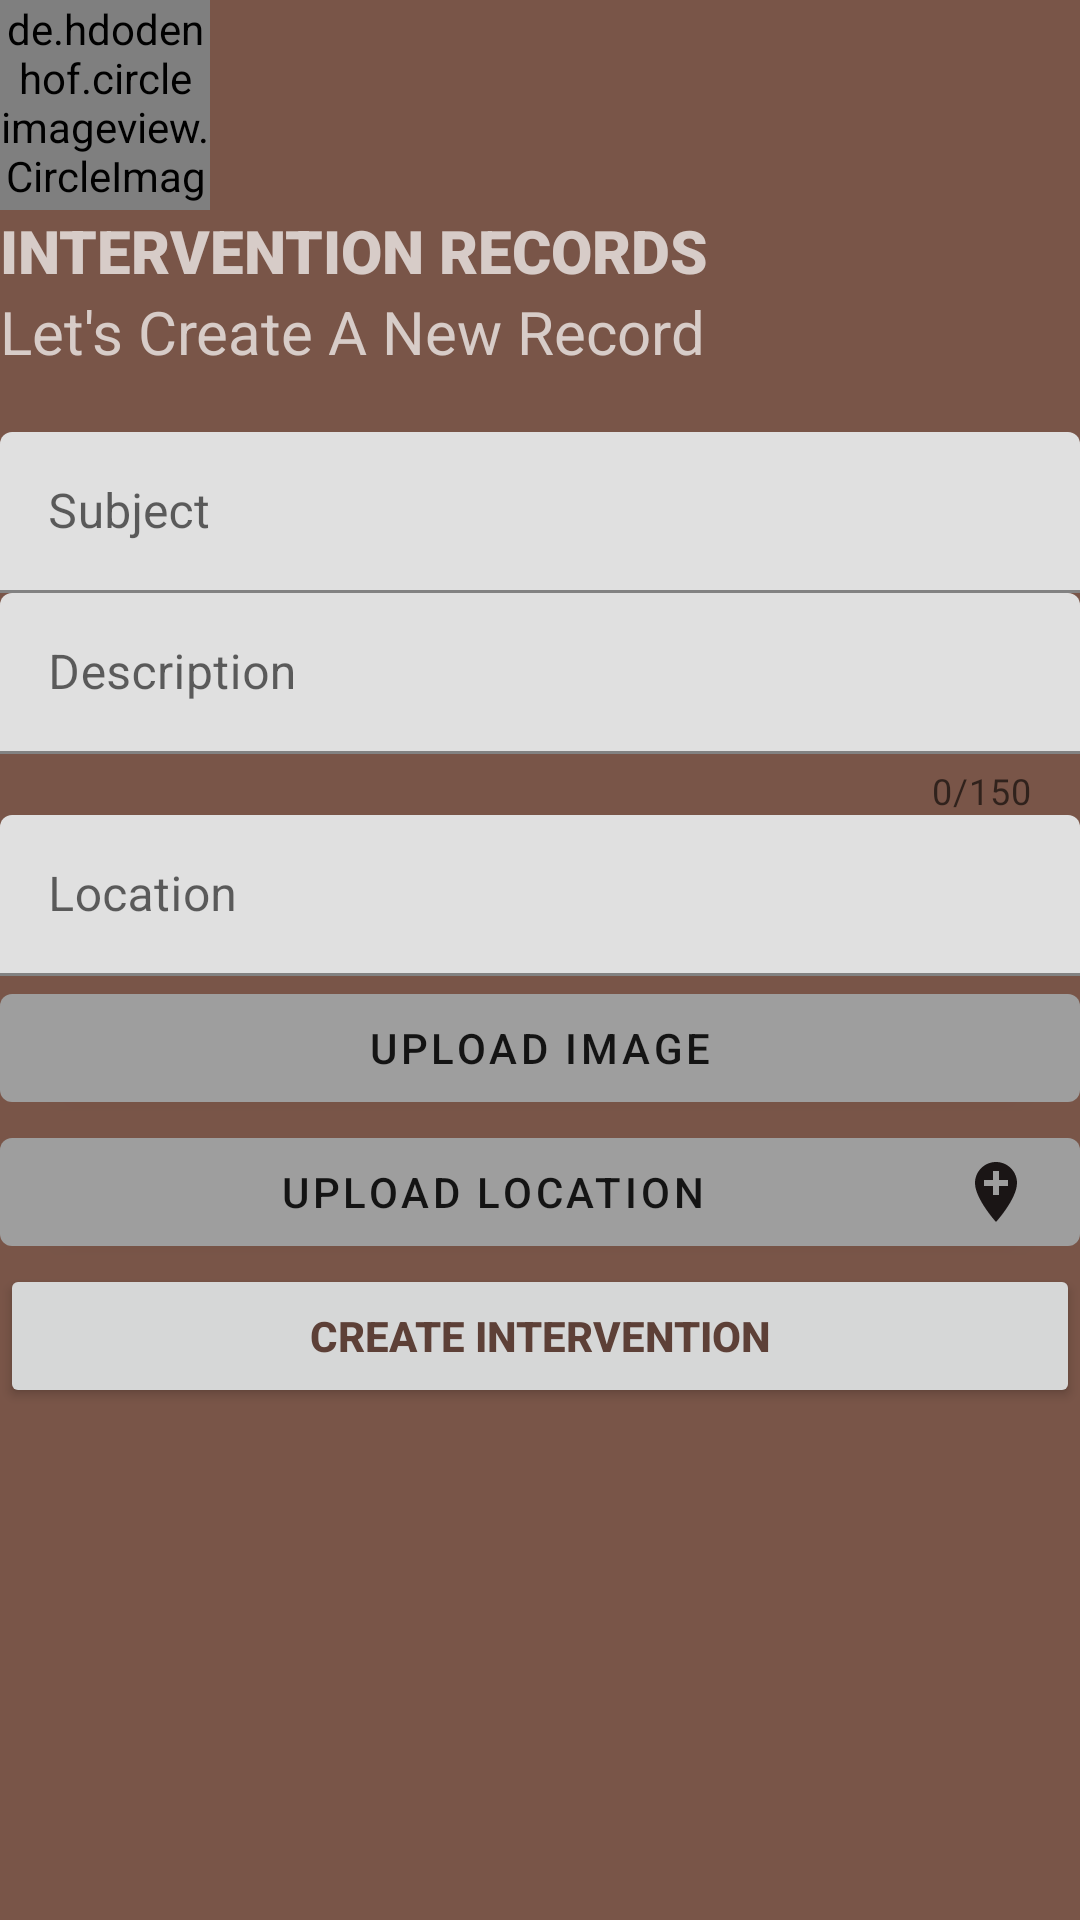

Write the Android layout XML for this screen, with the resource values it uses.
<!-- AndroidManifest.xml: application theme Theme.IReporter -->
<!-- res/layout/activity_create_int.xml -->
<?xml version="1.0" encoding="utf-8"?>
<LinearLayout xmlns:android="http://schemas.android.com/apk/res/android"
    xmlns:tools="http://schemas.android.com/tools"
    android:layout_width="match_parent"
    android:layout_height="match_parent"
    xmlns:app="http://schemas.android.com/apk/res-auto"
    tools:context=".ui.CreateIntActivity"
    android:orientation="vertical"
    android:background="@color/primary">

    <de.hdodenhof.circleimageview.CircleImageView
        android:layout_width="70dp"
        android:layout_height="70dp"
        android:src="@drawable/detective"
        android:id="@+id/signUpImage"/>


    <TextView
        android:layout_width="wrap_content"
        android:layout_height="wrap_content"
        android:fontFamily="sans-serif-black"
        android:text="Intervention Records"
        android:textAllCaps="true"
        android:textColor="@color/light_primary"
        android:textSize="20sp"
        android:textStyle="bold" />

    <TextView
        android:layout_width="wrap_content"
        android:layout_height="wrap_content"
        android:text="Let's Create A New Record"
        android:textSize="20sp"
        android:textColor="@color/light_primary"/>

    <LinearLayout
        android:layout_width="match_parent"
        android:layout_height="wrap_content"
        android:orientation="vertical"
        android:layout_marginTop="20dp">

        <com.google.android.material.textfield.TextInputLayout
            android:layout_width="match_parent"
            android:layout_height="wrap_content"
            android:hint="Subject"
            style="@style/Widget.MaterialComponents.TextInputLayout.FilledBox.Dense">

            <com.google.android.material.textfield.TextInputEditText
                android:layout_width="match_parent"
                android:id="@+id/subjectInt"
                android:layout_height="wrap_content"
                android:inputType="text"/>
        </com.google.android.material.textfield.TextInputLayout>

        <com.google.android.material.textfield.TextInputLayout
            android:layout_width="match_parent"
            android:layout_height="wrap_content"
            android:hint="Description"
            app:counterEnabled="true"
            app:counterMaxLength="150"
            style="@style/Widget.MaterialComponents.TextInputLayout.FilledBox.Dense">

            <com.google.android.material.textfield.TextInputEditText
                android:layout_width="match_parent"
                android:id="@+id/descriptionInt"
                android:layout_height="wrap_content"
                android:inputType="text"/>
        </com.google.android.material.textfield.TextInputLayout>

        <com.google.android.material.textfield.TextInputLayout
            android:layout_width="match_parent"
            android:layout_height="wrap_content"
            android:hint="Location"
            style="@style/Widget.MaterialComponents.TextInputLayout.FilledBox.Dense">

            <com.google.android.material.textfield.TextInputEditText
                android:layout_width="match_parent"
                android:layout_height="wrap_content"
                android:id="@+id/locationInt"
                android:inputType="text"/>
        </com.google.android.material.textfield.TextInputLayout>

        <com.google.android.material.button.MaterialButton
            android:layout_width="match_parent"
            android:layout_height="wrap_content"
            android:text="Upload Image"
            android:id="@+id/uploadImgint"
            style="@style/TextAppearance.MaterialComponents.Button"
            android:drawableRight="@drawable/ic_baseline_image_24"
            android:drawableEnd="@drawable/ic_baseline_image_24"/>

        <com.google.android.material.button.MaterialButton
            android:layout_width="match_parent"
            android:layout_height="wrap_content"
            android:text="Upload Location"
            android:id="@+id/locationBtnint"
            style="@style/TextAppearance.MaterialComponents.Button"
            android:drawableRight="@drawable/ic_baseline_add_location_24"/>

    </LinearLayout>

    <Button
        android:layout_width="match_parent"
        android:layout_height="wrap_content"
        android:text="Create Intervention"
        android:id="@+id/createInt"
        android:textStyle="bold"
        android:textColor="@color/dark_primary" />

    <ImageView
        android:id="@+id/imageInt"
        android:layout_width="wrap_content"
        android:layout_height="wrap_content"/>
</LinearLayout>
<!-- resources referenced by this layout -->
<resources>
  <color name="dark_primary">#5D4037</color>
  <color name="light_primary">#D7CCC8</color>
  <color name="primary">#795548</color>
  <!-- drawable detective: jpg bitmap (drawable, 52576 bytes) -->
  <!-- drawable ic_baseline_add_location_24 (drawable) -->
  <vector android:height="24dp" android:tint="#1A1515"
      android:viewportHeight="24" android:viewportWidth="24"
      android:width="24dp" xmlns:android="http://schemas.android.com/apk/res/android">
      <path android:fillColor="@android:color/white" android:pathData="M12,2C8.14,2 5,5.14 5,9c0,5.25 7,13 7,13s7,-7.75 7,-13c0,-3.86 -3.14,-7 -7,-7zM16,10h-3v3h-2v-3L8,10L8,8h3L11,5h2v3h3v2z"/>
  </vector>
  <style name="Theme.IReporter" parent="Theme.MaterialComponents.DayNight.NoActionBar">
          
          <item name="colorPrimary">@color/colorAccent</item>
          <item name="colorPrimaryVariant">@color/purple_700</item>
          <item name="colorOnPrimary">@color/white</item>
          
          <item name="colorSecondary">@color/teal_200</item>
          <item name="colorSecondaryVariant">@color/teal_700</item>
          <item name="colorOnSecondary">@color/black</item>
          
          <item name="android:statusBarColor" tools:targetApi="l">?attr/colorPrimaryVariant</item>
          
      </style>
  <color name="colorAccent">#9E9E9E</color>
  <color name="purple_700">#FF3700B3</color>
  <color name="white">#FFFFFFFF</color>
  <color name="teal_200">#FF03DAC5</color>
  <color name="teal_700">#FF018786</color>
  <color name="black">#FF000000</color>
</resources>
